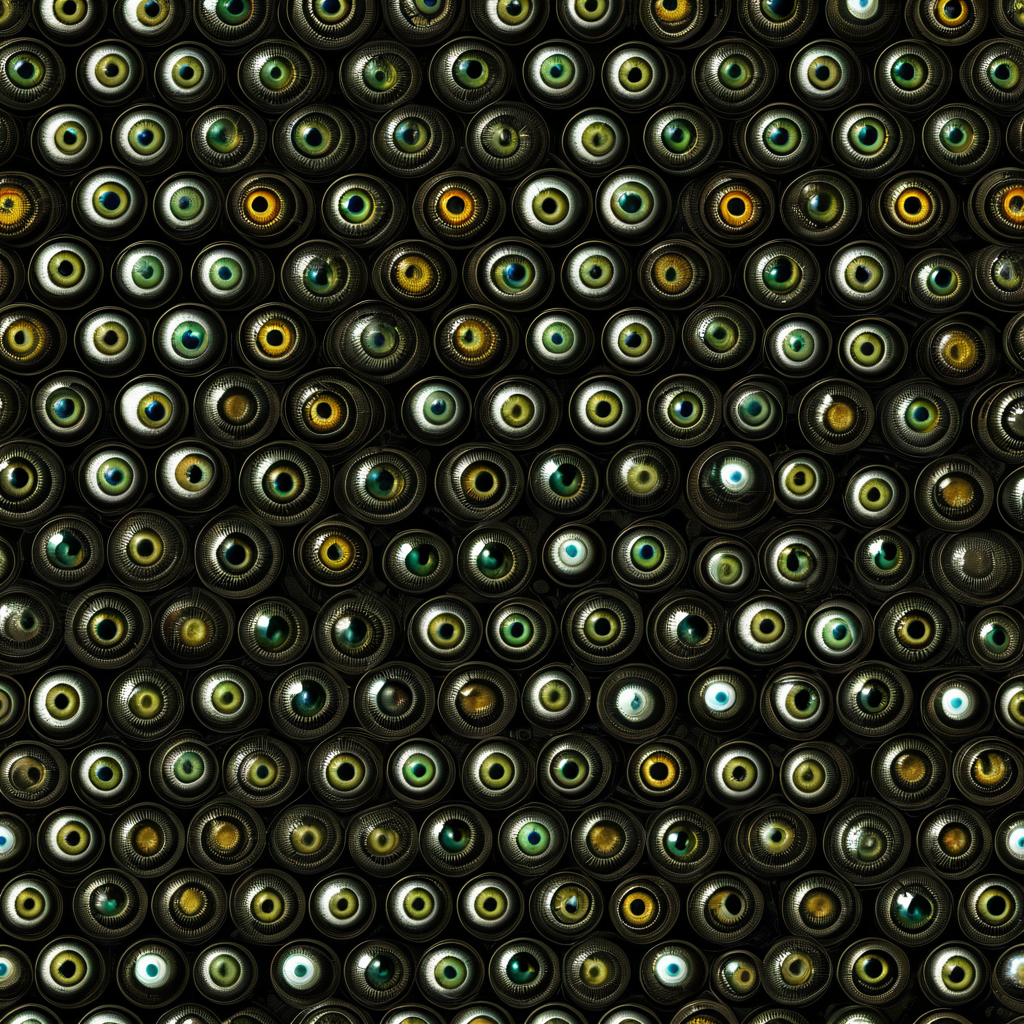
Generation parameters embedded in this image by AUTOMATIC1111 Stable Diffusion web UI or a fork of it (Forge, ...) (PNG 'parameters' text chunk):
<lora:seamless_texture:1> smlstxtr,  Halloween themed Eyeballs, (Postmodernism:1.1) (Steampunk:1.3) seamless texture
Negative prompt: bad hands, bad feet, bad faces, weird arms and legs, tattoo, statue, picture frame, anime, cartoon
Steps: 30, Sampler: DPM++ 2M, Schedule type: Karras, CFG scale: 7, Seed: 1467769270, Size: 1024x1024, Model hash: 33e58e8668, Model: Juggernaut-XI-byRunDiffusion, Token merging ratio: 0.1, Lora hashes: "seamless_texture: 14f7c93cfec7", Version: v1.10.1